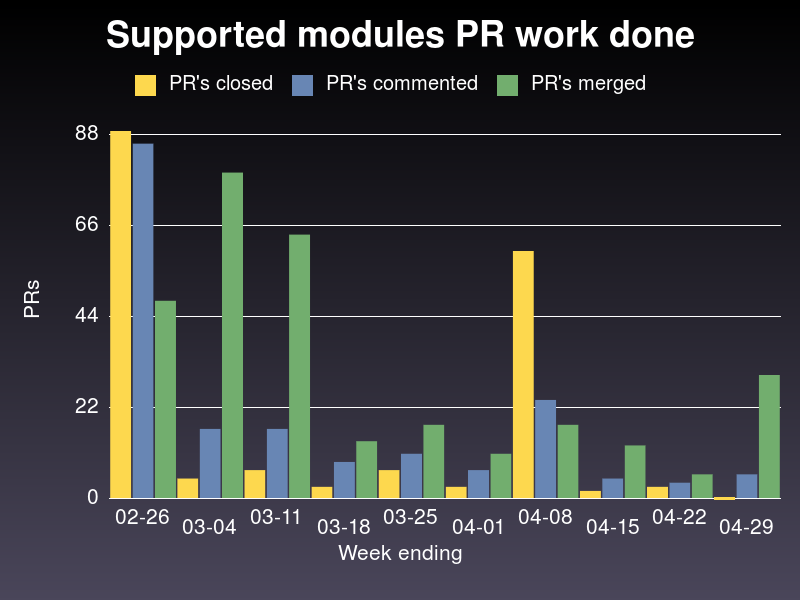

The table this chart was drawn from, first rows:
week ending on, closed, commented, merged
2020-02-26, 89, 86, 48
2020-03-04, 5, 17, 79
2020-03-11, 7, 17, 64
2020-03-18, 3, 9, 14
2020-03-25, 7, 11, 18
2020-04-01, 3, 7, 11
2020-04-08, 60, 24, 18
2020-04-15, 2, 5, 13
2020-04-22, 3, 4, 6
2020-04-29, 0, 6, 30
